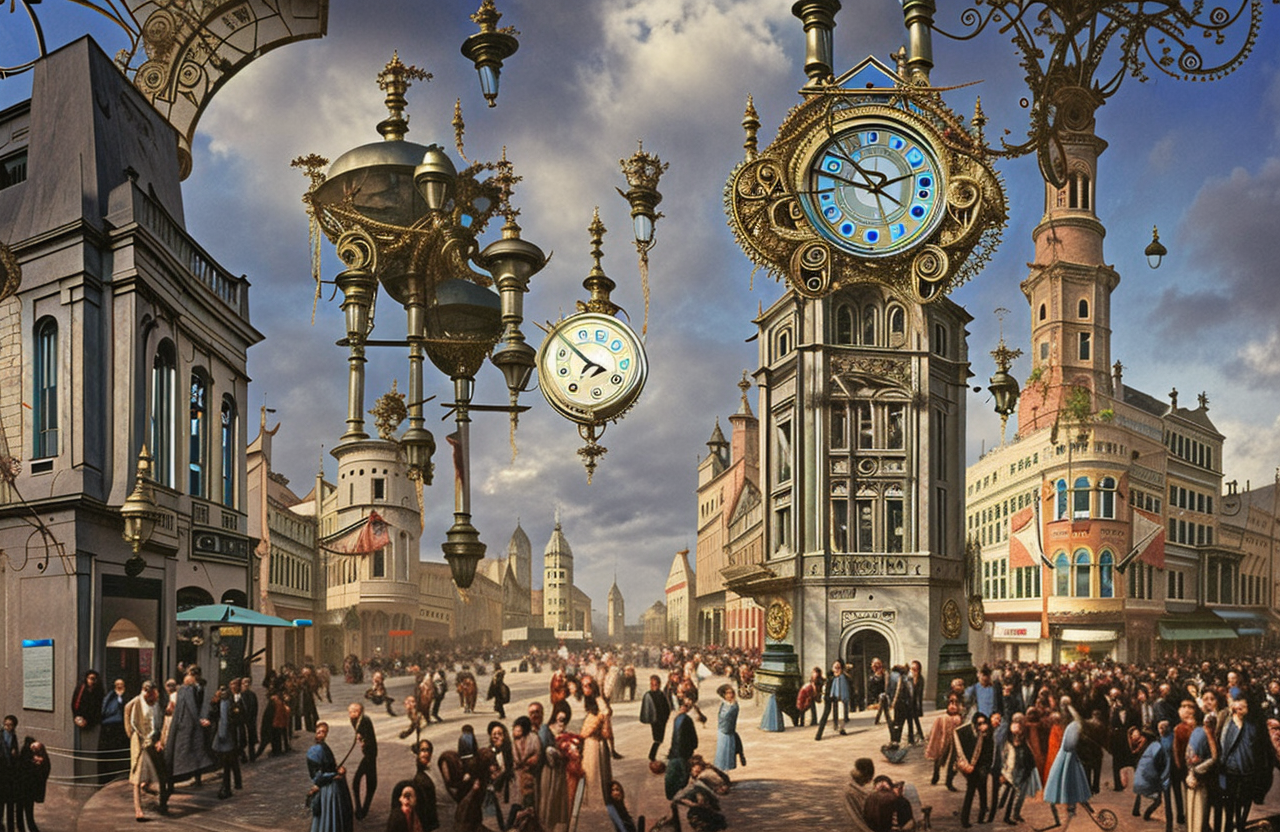
Generation parameters embedded in this image by AUTOMATIC1111 Stable Diffusion web UI or a fork of it (Forge, ...) (PNG 'parameters' text chunk):
A fantastical depiction of the year 2000, as imagined by a 19th-century artist. The scene is a bustling, futuristic city, with steam-powered machines and airships flying overhead. People walk the streets in elaborate Victorian-style clothing, alongside robots and mechanical horses. In the center of the city stands a massive clock tower, its gears and cogs turning as the hands mark the passage of time. The overall mood of the painting is one of excitement and wonder at the marvels of the future.

Digital, 3D render, ray tracing, global illumination, UE5.
Steps: 120, Sampler: DDIM, CFG scale: 7, Seed: 2320742322, Size: 1280x832, Model hash: 4bdfc29c